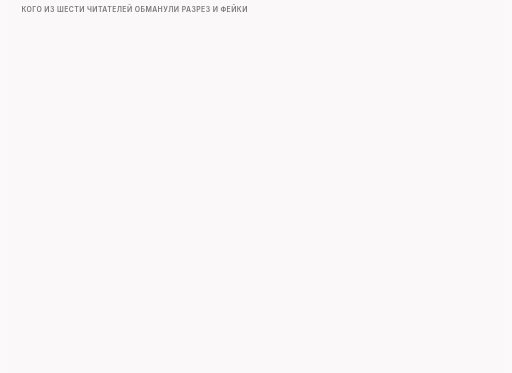
t = 0.00 s
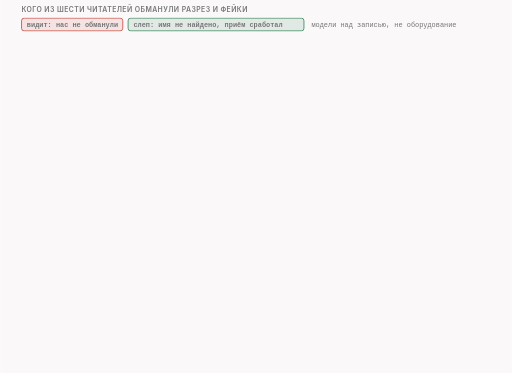
t = 1.73 s
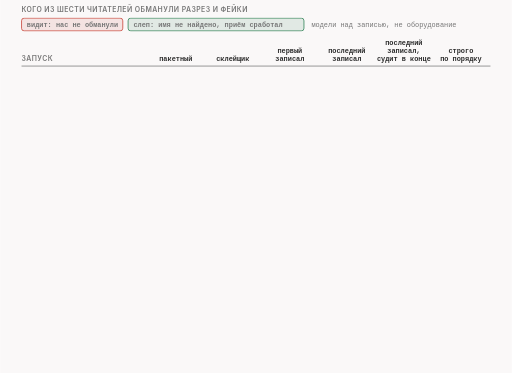
t = 3.23 s
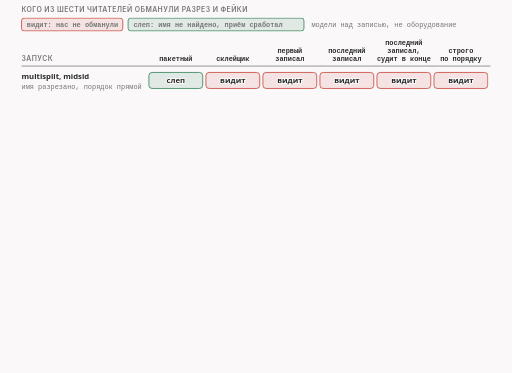
t = 4.89 s
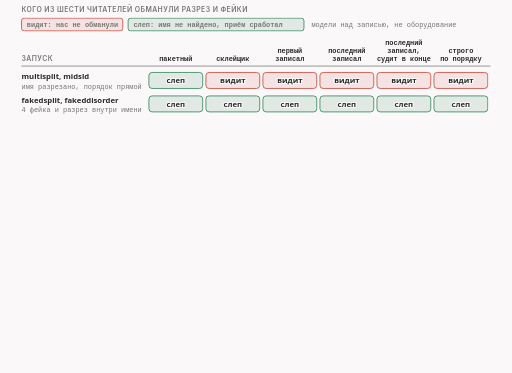
t = 6.65 s
t = 8.40 s: frame unchanged from t = 6.65 s, image omitted

The animated SVG that drew these frames (rendered in a browser with its animation timeline set to each time). Animation: 18 CSS @keyframes rules; frames cover the first 8.40 s, repeats indefinitely.

<svg xmlns="http://www.w3.org/2000/svg" class="v08-s24-readers-table" viewBox="0 0 960 700" width="960" height="700" role="img" aria-labelledby="v08-s24-readers-table-t v08-s24-readers-table-d">
<title id="v08-s24-readers-table-t">Кого обманули разрез и фейки</title>
<desc id="v08-s24-readers-table-d">Таблица: кого из шести игрушечных читателей обманули разрез и фейки, это модели над записью пакетов, а не измерение какого-либо устройства: при multisplit с midsld слеп только пакетный; при fakedsplit и fakeddisorder с четырьмя фейками и разрезом внутри имени слепы все шесть; при pos равном host и при hostfakesplit, а также при списке один и midsld, который стал числом, пакетный, склейщик и последний записал видят имя, остальные трое слепы; при midhost равном midsld слепы пакетный, первый записал, судит в конце и строго по порядку; в паре фейк и multisplit слепы пакетный, первый записал и строго по порядку, в обратном порядке слепы пакетный и судит в конце, в паре фейк и fakedsplit слепы все шесть, а в паре фейк и multidisorder склейщик слеп, потому что хвост приходит раньше начала.</desc>
<style>.v08-s24-readers-table{--fg:var(--dark,#2b2b2b);--fg2:var(--darkgray,#4e4e4e);--mute:var(--gray,#767676);--line:var(--lightgray,#d4d4d4);--acc:var(--secondary,#1f7fb5);--tint:var(--highlight,rgba(178,225,255,.28));--bg:var(--light,#faf8f8);--rej:#c4372b;--rejt:rgba(196,55,43,.10);--ok:#237a4b;--okt:rgba(35,122,75,.11);--amb:#a8610a;--ambt:rgba(168,97,10,.13)}
@media (prefers-color-scheme:dark){.v08-s24-readers-table{--fg:var(--dark,#ebebec);--fg2:var(--darkgray,#d4d4d4);--mute:var(--gray,#9a9a9a);--line:var(--lightgray,#4a474a);--acc:var(--secondary,#b2e1ff);--tint:var(--highlight,rgba(178,225,255,.14));--bg:var(--light,#161618);--rej:#ff8f80;--rejt:rgba(255,143,128,.14);--ok:#7fd9a1;--okt:rgba(127,217,161,.13);--amb:#f0b866;--ambt:rgba(240,184,102,.14)}}
.v08-s24-readers-table .bg{fill:var(--bg)}
.v08-s24-readers-table text{font-family:var(--bodyFont,'Source Sans 3'),system-ui,-apple-system,'Segoe UI',Roboto,sans-serif;font-size:16px;fill:var(--fg2);paint-order:stroke;stroke:var(--bg);stroke-width:4px;stroke-linejoin:round}
.v08-s24-readers-table .tk{font-weight:600;fill:var(--fg)}
.v08-s24-readers-table .sm{font-size:14.5px}
.v08-s24-readers-table .m{font-family:var(--codeFont,'JetBrains Mono'),ui-monospace,'Cascadia Code',Consolas,monospace;font-size:14.5px}
.v08-s24-readers-table .mk{font-family:var(--codeFont,'JetBrains Mono'),ui-monospace,'Cascadia Code',Consolas,monospace;font-size:14.5px;font-weight:600;fill:var(--fg)}
.v08-s24-readers-table .hx{font-family:var(--codeFont,'JetBrains Mono'),ui-monospace,'Cascadia Code',Consolas,monospace;font-size:14px;font-weight:600;fill:var(--fg);stroke:none}
.v08-s24-readers-table .ix{font-family:var(--codeFont,'JetBrains Mono'),ui-monospace,'Cascadia Code',Consolas,monospace;font-size:13px;fill:var(--mute);stroke:none}
.v08-s24-readers-table .big{font-size:22px}
.v08-s24-readers-table .ml{font-family:var(--codeFont,'JetBrains Mono'),ui-monospace,'Cascadia Code',Consolas,monospace;font-size:17px;font-weight:600;fill:var(--fg)}
.v08-s24-readers-table .cap{font-family:var(--headerFont,Inter),system-ui,-apple-system,'Segoe UI',Roboto,sans-serif;font-size:13px;font-weight:600;letter-spacing:.06em;text-transform:uppercase;fill:var(--mute)}
.v08-s24-readers-table .mu{fill:var(--mute)}.v08-s24-readers-table .fg{fill:var(--fg)}.v08-s24-readers-table .acc{fill:var(--acc)}.v08-s24-readers-table .rej{fill:var(--rej)}.v08-s24-readers-table .ok{fill:var(--ok)}.v08-s24-readers-table .amb{fill:var(--amb)}
.v08-s24-readers-table .c{text-anchor:middle}.v08-s24-readers-table .r{text-anchor:end}.v08-s24-readers-table .ns{stroke:none}
.v08-s24-readers-table .bx{fill:var(--bg);stroke:var(--line);stroke-width:1.4}
.v08-s24-readers-table .bxs{fill:var(--bg);stroke:var(--mute);stroke-width:1.4}
.v08-s24-readers-table .bxa{fill:var(--tint);stroke:var(--acc);stroke-width:1.4}
.v08-s24-readers-table .bxr{fill:var(--rejt);stroke:var(--rej);stroke-width:1.4}
.v08-s24-readers-table .bxo{fill:var(--okt);stroke:var(--ok);stroke-width:1.4}
.v08-s24-readers-table .bxb{fill:var(--ambt);stroke:var(--amb);stroke-width:1.4}
.v08-s24-readers-table .pl{fill:var(--bg);stroke:var(--fg);stroke-width:1.6}
.v08-s24-readers-table .fs{fill:var(--mute);fill-opacity:.22;stroke:none}
.v08-s24-readers-table .bxg{fill:var(--mute);fill-opacity:.2;stroke:var(--mute);stroke-width:1.4}
.v08-s24-readers-table .bxn{fill:none;stroke:var(--fg);stroke-width:2}
.v08-s24-readers-table .bxd{fill:none;stroke:var(--mute);stroke-width:1.3;stroke-dasharray:5 4}
.v08-s24-readers-table .fa{fill:var(--tint);stroke:none}.v08-s24-readers-table .fr{fill:var(--rejt);stroke:none}.v08-s24-readers-table .fb{fill:var(--ambt);stroke:none}.v08-s24-readers-table .fo{fill:var(--okt);stroke:none}
.v08-s24-readers-table .lm{fill:none;stroke:var(--mute);stroke-width:1.4}
.v08-s24-readers-table .lmd{fill:none;stroke:var(--mute);stroke-width:1.4;stroke-dasharray:5 4}
.v08-s24-readers-table .la{fill:none;stroke:var(--acc);stroke-width:2}
.v08-s24-readers-table .lf{fill:none;stroke:var(--fg2);stroke-width:2}
.v08-s24-readers-table .lr{fill:none;stroke:var(--rej);stroke-width:2.4}
.v08-s24-readers-table .lcut{fill:none;stroke:var(--rej);stroke-width:1.8;stroke-dasharray:6 4}
.v08-s24-readers-table .lb{fill:none;stroke:var(--amb);stroke-width:2}
.v08-s24-readers-table .lo{fill:none;stroke:var(--ok);stroke-width:2.4}
.v08-s24-readers-table .hf{fill:var(--fg2)}.v08-s24-readers-table .ha{fill:var(--acc)}.v08-s24-readers-table .hr{fill:var(--rej)}.v08-s24-readers-table .hm{fill:var(--mute)}.v08-s24-readers-table .hb{fill:var(--amb)}
.v08-s24-readers-table .fun{fill:var(--tint);stroke:var(--acc);stroke-width:1;stroke-opacity:.55}
.v08-s24-readers-table .a{animation-duration:50s;animation-timing-function:cubic-bezier(.3,.6,.25,1);animation-iteration-count:infinite;animation-fill-mode:both}
@media (prefers-reduced-motion:reduce){.v08-s24-readers-table .a{animation:none}.v08-s24-readers-table .tr{display:none}}
.v08-s24-readers-table .fl{fill:var(--bg);stroke:none}
.v08-s24-readers-table .bxw{fill:var(--bg);stroke:var(--amb);stroke-width:1.4;stroke-dasharray:5 4}
.v08-s24-readers-table .bxwa{fill:var(--bg);stroke:var(--acc);stroke-width:1.4;stroke-dasharray:5 4}
.v08-s24-readers-table .bxrd{fill:none;stroke:var(--rej);stroke-width:2.4;stroke-dasharray:6 4}
.v08-s24-readers-table .lbd{fill:none;stroke:var(--amb);stroke-width:2;stroke-dasharray:6 4}
.v08-s24-readers-table .bxz{fill:var(--mute);fill-opacity:.28;stroke:var(--mute);stroke-width:1.2}
.v08-s24-readers-table .bxoo{fill:var(--bg);stroke:var(--ok);stroke-width:2.2}
.v08-s24-readers-table .bxbb{fill:var(--bg);stroke:var(--amb);stroke-width:2.2}
.v08-s24-readers-table .bxrr{fill:var(--bg);stroke:var(--rej);stroke-width:2.2}
.v08-s24-readers-table .bxaa{fill:var(--bg);stroke:var(--acc);stroke-width:2.2}
.v08-s24-readers-table .ho{fill:var(--ok)}
.v08-s24-readers-table .bxah{fill:none;stroke:var(--acc);stroke-width:2.4}
.v08-s24-readers-table .bxrh{fill:none;stroke:var(--rej);stroke-width:2.4}
.v08-s24-readers-table .bxwr{fill:var(--rejt);stroke:var(--rej);stroke-width:1.4;stroke-dasharray:5 4}
@keyframes v08-s24-readers-table-k1{0.0%{opacity:0}2.0%{opacity:0}2.9%{opacity:1}96.6%{opacity:1}97.8%{opacity:0}100%{opacity:0}}.v08-s24-readers-table .e1{animation-name:v08-s24-readers-table-k1}@keyframes v08-s24-readers-table-k2{0.0%{opacity:0}4.0%{opacity:0}4.9%{opacity:1}96.6%{opacity:1}97.8%{opacity:0}100%{opacity:0}}.v08-s24-readers-table .e2{animation-name:v08-s24-readers-table-k2}@keyframes v08-s24-readers-table-k3{0.0%{opacity:0}8.0%{opacity:0}8.9%{opacity:1}96.6%{opacity:1}97.8%{opacity:0}100%{opacity:0}}.v08-s24-readers-table .e3{animation-name:v08-s24-readers-table-k3}@keyframes v08-s24-readers-table-k4{0.0%{opacity:0}12.4%{opacity:0}13.3%{opacity:1}96.6%{opacity:1}97.8%{opacity:0}100%{opacity:0}}.v08-s24-readers-table .e4{animation-name:v08-s24-readers-table-k4}@keyframes v08-s24-readers-table-k5{0.0%{opacity:0}16.8%{opacity:0}17.7%{opacity:1}96.6%{opacity:1}97.8%{opacity:0}100%{opacity:0}}.v08-s24-readers-table .e5{animation-name:v08-s24-readers-table-k5}@keyframes v08-s24-readers-table-k6{0.0%{opacity:0}21.2%{opacity:0}22.1%{opacity:1}96.6%{opacity:1}97.8%{opacity:0}100%{opacity:0}}.v08-s24-readers-table .e6{animation-name:v08-s24-readers-table-k6}@keyframes v08-s24-readers-table-k7{0.0%{opacity:0}25.6%{opacity:0}26.5%{opacity:1}96.6%{opacity:1}97.8%{opacity:0}100%{opacity:0}}.v08-s24-readers-table .e7{animation-name:v08-s24-readers-table-k7}@keyframes v08-s24-readers-table-k8{0.0%{opacity:0}30.0%{opacity:0}30.9%{opacity:1}96.6%{opacity:1}97.8%{opacity:0}100%{opacity:0}}.v08-s24-readers-table .e8{animation-name:v08-s24-readers-table-k8}@keyframes v08-s24-readers-table-k9{0.0%{opacity:0}34.4%{opacity:0}35.3%{opacity:1}96.6%{opacity:1}97.8%{opacity:0}100%{opacity:0}}.v08-s24-readers-table .e9{animation-name:v08-s24-readers-table-k9}@keyframes v08-s24-readers-table-k10{0.0%{opacity:0}38.8%{opacity:0}39.7%{opacity:1}96.6%{opacity:1}97.8%{opacity:0}100%{opacity:0}}.v08-s24-readers-table .e10{animation-name:v08-s24-readers-table-k10}@keyframes v08-s24-readers-table-k11{0.0%{opacity:0}43.2%{opacity:0}44.1%{opacity:1}96.6%{opacity:1}97.8%{opacity:0}100%{opacity:0}}.v08-s24-readers-table .e11{animation-name:v08-s24-readers-table-k11}@keyframes v08-s24-readers-table-k12{0.0%{opacity:0}43.8%{opacity:0}44.4%{opacity:1}55.2%{opacity:1}55.8%{opacity:0}100%{opacity:0}}.v08-s24-readers-table .e12{animation-name:v08-s24-readers-table-k12}@keyframes v08-s24-readers-table-k13{0.0%{opacity:0}55.2%{opacity:0}56.1%{opacity:1}96.6%{opacity:1}97.8%{opacity:0}100%{opacity:0}}.v08-s24-readers-table .e13{animation-name:v08-s24-readers-table-k13}@keyframes v08-s24-readers-table-k14{0.0%{opacity:0}56.2%{opacity:0}57.1%{opacity:1}96.6%{opacity:1}97.8%{opacity:0}100%{opacity:0}}.v08-s24-readers-table .e14{animation-name:v08-s24-readers-table-k14}@keyframes v08-s24-readers-table-k15{0.0%{opacity:0}42.2%{opacity:0}42.8%{opacity:1}55.2%{opacity:1}55.8%{opacity:0}100%{opacity:0}}.v08-s24-readers-table .e15{animation-name:v08-s24-readers-table-k15}@keyframes v08-s24-readers-table-k16{0.0%{opacity:0}62.6%{opacity:0}63.5%{opacity:1}96.6%{opacity:1}97.8%{opacity:0}100%{opacity:0}}.v08-s24-readers-table .e16{animation-name:v08-s24-readers-table-k16}@keyframes v08-s24-readers-table-k17{0.0%{opacity:0}69.0%{opacity:0}69.9%{opacity:1}96.6%{opacity:1}97.8%{opacity:0}100%{opacity:0}}.v08-s24-readers-table .e17{animation-name:v08-s24-readers-table-k17}@keyframes v08-s24-readers-table-k18{0.0%{opacity:0}72.0%{opacity:0}72.9%{opacity:1}96.6%{opacity:1}97.8%{opacity:0}100%{opacity:0}}.v08-s24-readers-table .e18{animation-name:v08-s24-readers-table-k18}</style>
<rect class="bg" x="0" y="0" width="960" height="700"/>
<g><text class="cap" x="40" y="22">кого из шести читателей обманули разрез и фейки</text></g>
<g class="a e1"><rect class="bxr" x="40" y="34" width="190" height="24" rx="5"/><text class="ix tk" x="50" y="51">видит: нас не обманули</text><rect class="bxo" x="240" y="34" width="330" height="24" rx="5"/><text class="ix tk" x="250" y="51">слеп: имя не найдено, приём сработал</text><text class="ix mu" x="584" y="51">модели над записью, не оборудование</text></g>
<g class="a e2"><text class="cap" x="40" y="114">запуск</text><text class="ix tk c fg" x="329.5" y="114">пакетный</text><text class="ix tk c fg" x="436.5" y="114">склейщик</text><text class="ix tk c fg" x="543.5" y="99">первый</text><text class="ix tk c fg" x="543.5" y="114">записал</text><text class="ix tk c fg" x="650.5" y="99">последний</text><text class="ix tk c fg" x="650.5" y="114">записал</text><text class="ix tk c fg" x="757.5" y="84">последний</text><text class="ix tk c fg" x="757.5" y="99">записал,</text><text class="ix tk c fg" x="757.5" y="114">судит в конце</text><text class="ix tk c fg" x="864.5" y="99">строго</text><text class="ix tk c fg" x="864.5" y="114">по порядку</text><path class="lm" d="M40 124L920 124"/></g>
<g class="a e3"><text class="sm tk" x="40" y="149">multisplit, midsld</text><text class="ix mu" x="40" y="167">имя разрезано, порядок прямой</text><rect class="bxo" x="279" y="136" width="101" height="30" rx="6"/><text class="sm tk c" x="329.5" y="156">слеп</text><rect class="bxr" x="386" y="136" width="101" height="30" rx="6"/><text class="sm tk c" x="436.5" y="156">видит</text><rect class="bxr" x="493" y="136" width="101" height="30" rx="6"/><text class="sm tk c" x="543.5" y="156">видит</text><rect class="bxr" x="600" y="136" width="101" height="30" rx="6"/><text class="sm tk c" x="650.5" y="156">видит</text><rect class="bxr" x="707" y="136" width="101" height="30" rx="6"/><text class="sm tk c" x="757.5" y="156">видит</text><rect class="bxr" x="814" y="136" width="101" height="30" rx="6"/><text class="sm tk c" x="864.5" y="156">видит</text></g>
<g class="a e4"><text class="sm tk" x="40" y="193">fakedsplit, fakeddisorder</text><text class="ix mu" x="40" y="211">4 фейка и разрез внутри имени</text><rect class="bxo" x="279" y="180" width="101" height="30" rx="6"/><text class="sm tk c" x="329.5" y="200">слеп</text><rect class="bxo" x="386" y="180" width="101" height="30" rx="6"/><text class="sm tk c" x="436.5" y="200">слеп</text><rect class="bxo" x="493" y="180" width="101" height="30" rx="6"/><text class="sm tk c" x="543.5" y="200">слеп</text><rect class="bxo" x="600" y="180" width="101" height="30" rx="6"/><text class="sm tk c" x="650.5" y="200">слеп</text><rect class="bxo" x="707" y="180" width="101" height="30" rx="6"/><text class="sm tk c" x="757.5" y="200">слеп</text><rect class="bxo" x="814" y="180" width="101" height="30" rx="6"/><text class="sm tk c" x="864.5" y="200">слеп</text></g>
<g class="a e5"><text class="sm tk" x="40" y="237">pos=host и hostfakesplit</text><text class="ix mu" x="40" y="255">имя целиком в настоящей части</text><rect class="bxr" x="279" y="224" width="101" height="30" rx="6"/><text class="sm tk c" x="329.5" y="244">видит</text><rect class="bxr" x="386" y="224" width="101" height="30" rx="6"/><text class="sm tk c" x="436.5" y="244">видит</text><rect class="bxo" x="493" y="224" width="101" height="30" rx="6"/><text class="sm tk c" x="543.5" y="244">слеп</text><rect class="bxr" x="600" y="224" width="101" height="30" rx="6"/><text class="sm tk c" x="650.5" y="244">видит</text><rect class="bxo" x="707" y="224" width="101" height="30" rx="6"/><text class="sm tk c" x="757.5" y="244">слеп</text><rect class="bxo" x="814" y="224" width="101" height="30" rx="6"/><text class="sm tk c" x="864.5" y="244">слеп</text></g>
<g class="a e6"><text class="sm tk" x="40" y="281">fakedsplit:pos=1,midsld</text><text class="ix mu" x="40" y="299">список стал числом: 1 и 249</text><rect class="bxr" x="279" y="268" width="101" height="30" rx="6"/><text class="sm tk c" x="329.5" y="288">видит</text><rect class="bxr" x="386" y="268" width="101" height="30" rx="6"/><text class="sm tk c" x="436.5" y="288">видит</text><rect class="bxo" x="493" y="268" width="101" height="30" rx="6"/><text class="sm tk c" x="543.5" y="288">слеп</text><rect class="bxr" x="600" y="268" width="101" height="30" rx="6"/><text class="sm tk c" x="650.5" y="288">видит</text><rect class="bxo" x="707" y="268" width="101" height="30" rx="6"/><text class="sm tk c" x="757.5" y="288">слеп</text><rect class="bxo" x="814" y="268" width="101" height="30" rx="6"/><text class="sm tk c" x="864.5" y="288">слеп</text></g>
<g class="a e7"><text class="sm tk" x="40" y="325">hostfakesplit + midhost</text><text class="ix mu" x="40" y="343">midhost=midsld, имя разрезано</text><rect class="bxo" x="279" y="312" width="101" height="30" rx="6"/><text class="sm tk c" x="329.5" y="332">слеп</text><rect class="bxr" x="386" y="312" width="101" height="30" rx="6"/><text class="sm tk c" x="436.5" y="332">видит</text><rect class="bxo" x="493" y="312" width="101" height="30" rx="6"/><text class="sm tk c" x="543.5" y="332">слеп</text><rect class="bxr" x="600" y="312" width="101" height="30" rx="6"/><text class="sm tk c" x="650.5" y="332">видит</text><rect class="bxo" x="707" y="312" width="101" height="30" rx="6"/><text class="sm tk c" x="757.5" y="332">слеп</text><rect class="bxo" x="814" y="312" width="101" height="30" rx="6"/><text class="sm tk c" x="864.5" y="332">слеп</text></g>
<g class="a e8"><text class="sm tk" x="40" y="369">fake + multisplit</text><text class="ix mu" x="40" y="387">фейк 680 первым: занял место</text><rect class="bxo" x="279" y="356" width="101" height="30" rx="6"/><text class="sm tk c" x="329.5" y="376">слеп</text><rect class="bxr" x="386" y="356" width="101" height="30" rx="6"/><text class="sm tk c" x="436.5" y="376">видит</text><rect class="bxo" x="493" y="356" width="101" height="30" rx="6"/><text class="sm tk c" x="543.5" y="376">слеп</text><rect class="bxr" x="600" y="356" width="101" height="30" rx="6"/><text class="sm tk c" x="650.5" y="376">видит</text><rect class="bxr" x="707" y="356" width="101" height="30" rx="6"/><text class="sm tk c" x="757.5" y="376">видит</text><rect class="bxo" x="814" y="356" width="101" height="30" rx="6"/><text class="sm tk c" x="864.5" y="376">слеп</text></g>
<g class="a e9"><text class="sm tk" x="40" y="413">multisplit + fake</text><text class="ix mu" x="40" y="431">фейк 680 последним: затирает</text><rect class="bxo" x="279" y="400" width="101" height="30" rx="6"/><text class="sm tk c" x="329.5" y="420">слеп</text><rect class="bxr" x="386" y="400" width="101" height="30" rx="6"/><text class="sm tk c" x="436.5" y="420">видит</text><rect class="bxr" x="493" y="400" width="101" height="30" rx="6"/><text class="sm tk c" x="543.5" y="420">видит</text><rect class="bxr" x="600" y="400" width="101" height="30" rx="6"/><text class="sm tk c" x="650.5" y="420">видит</text><rect class="bxo" x="707" y="400" width="101" height="30" rx="6"/><text class="sm tk c" x="757.5" y="420">слеп</text><rect class="bxr" x="814" y="400" width="101" height="30" rx="6"/><text class="sm tk c" x="864.5" y="420">видит</text></g>
<g class="a e10"><text class="sm tk" x="40" y="457">fake + fakedsplit</text><text class="ix mu" x="40" y="475">фейки ослепляют всех шестерых</text><rect class="bxo" x="279" y="444" width="101" height="30" rx="6"/><text class="sm tk c" x="329.5" y="464">слеп</text><rect class="bxo" x="386" y="444" width="101" height="30" rx="6"/><text class="sm tk c" x="436.5" y="464">слеп</text><rect class="bxo" x="493" y="444" width="101" height="30" rx="6"/><text class="sm tk c" x="543.5" y="464">слеп</text><rect class="bxo" x="600" y="444" width="101" height="30" rx="6"/><text class="sm tk c" x="650.5" y="464">слеп</text><rect class="bxo" x="707" y="444" width="101" height="30" rx="6"/><text class="sm tk c" x="757.5" y="464">слеп</text><rect class="bxo" x="814" y="444" width="101" height="30" rx="6"/><text class="sm tk c" x="864.5" y="464">слеп</text></g>
<g class="a e11"><text class="sm tk" x="40" y="501">fake + multidisorder</text><text class="ix mu" x="40" y="519">части идут с конца</text><rect class="bxo" x="279" y="488" width="101" height="30" rx="6"/><text class="sm tk c" x="329.5" y="508">слеп</text><rect class="bxo" x="493" y="488" width="101" height="30" rx="6"/><text class="sm tk c" x="543.5" y="508">слеп</text><rect class="bxr" x="600" y="488" width="101" height="30" rx="6"/><text class="sm tk c" x="650.5" y="508">видит</text><rect class="bxr" x="707" y="488" width="101" height="30" rx="6"/><text class="sm tk c" x="757.5" y="508">видит</text><rect class="bxo" x="814" y="488" width="101" height="30" rx="6"/><text class="sm tk c" x="864.5" y="508">слеп</text></g>
<g class="a e12 tr"><rect class="bxd" x="386" y="488" width="101" height="30" rx="6"/><text class="sm tk c mu" x="436.5" y="508">?</text></g>
<g class="a e13"><rect class="bxo" x="386" y="488" width="101" height="30" rx="6"/><text class="sm tk c" x="436.5" y="508">слеп</text></g>
<g class="a e14"><rect class="bxah" x="384" y="486" width="105" height="34" rx="7"/></g>
<g class="a e15 tr"><text class="sm tk rej" x="40" y="542">проверь себя: видит ли имя «склейщик» в этой паре?</text></g>
<g class="a e16"><text class="sm tk" x="40" y="545">fake + hostfakesplit</text><text class="ix mu" x="40" y="563">как hostfakesplit</text><rect class="bxr" x="279" y="532" width="101" height="30" rx="6"/><text class="sm tk c" x="329.5" y="552">видит</text><rect class="bxr" x="386" y="532" width="101" height="30" rx="6"/><text class="sm tk c" x="436.5" y="552">видит</text><rect class="bxo" x="493" y="532" width="101" height="30" rx="6"/><text class="sm tk c" x="543.5" y="552">слеп</text><rect class="bxr" x="600" y="532" width="101" height="30" rx="6"/><text class="sm tk c" x="650.5" y="552">видит</text><rect class="bxo" x="707" y="532" width="101" height="30" rx="6"/><text class="sm tk c" x="757.5" y="552">слеп</text><rect class="bxo" x="814" y="532" width="101" height="30" rx="6"/><text class="sm tk c" x="864.5" y="552">слеп</text></g>
<g class="a e17"><text class="sm tk" x="40" y="590">в порядке</text><text class="sm tk" x="40" y="608">прихода после фейка</text><rect class="bxa" x="310" y="576" width="196" height="44" rx="6"/><text class="m fg c" x="408" y="595">R146@104</text><text class="ix c fg" x="408" y="612">«mple.com»</text><rect class="bxa" x="514" y="576" width="196" height="44" rx="6"/><text class="m fg c" x="612" y="595">R103@1</text><text class="ix c fg" x="612" y="612">«www.exa»</text><rect class="bxa" x="718" y="576" width="196" height="44" rx="6"/><text class="m fg c" x="816" y="595">R1@0</text><text class="ix c fg" x="816" y="612">первый байт</text></g>
<g class="a e18"><text class="sm" x="40" y="634">хвост «mple.com» приходит раньше начала «www.exa»: в склейке по порядку прихода имя не собирается</text><text class="sm mu" x="40" y="656">это так и без фейка: слепой «склейщик» есть и у multidisorder в выпуске «Перемешать: disorder»</text></g>
</svg>
